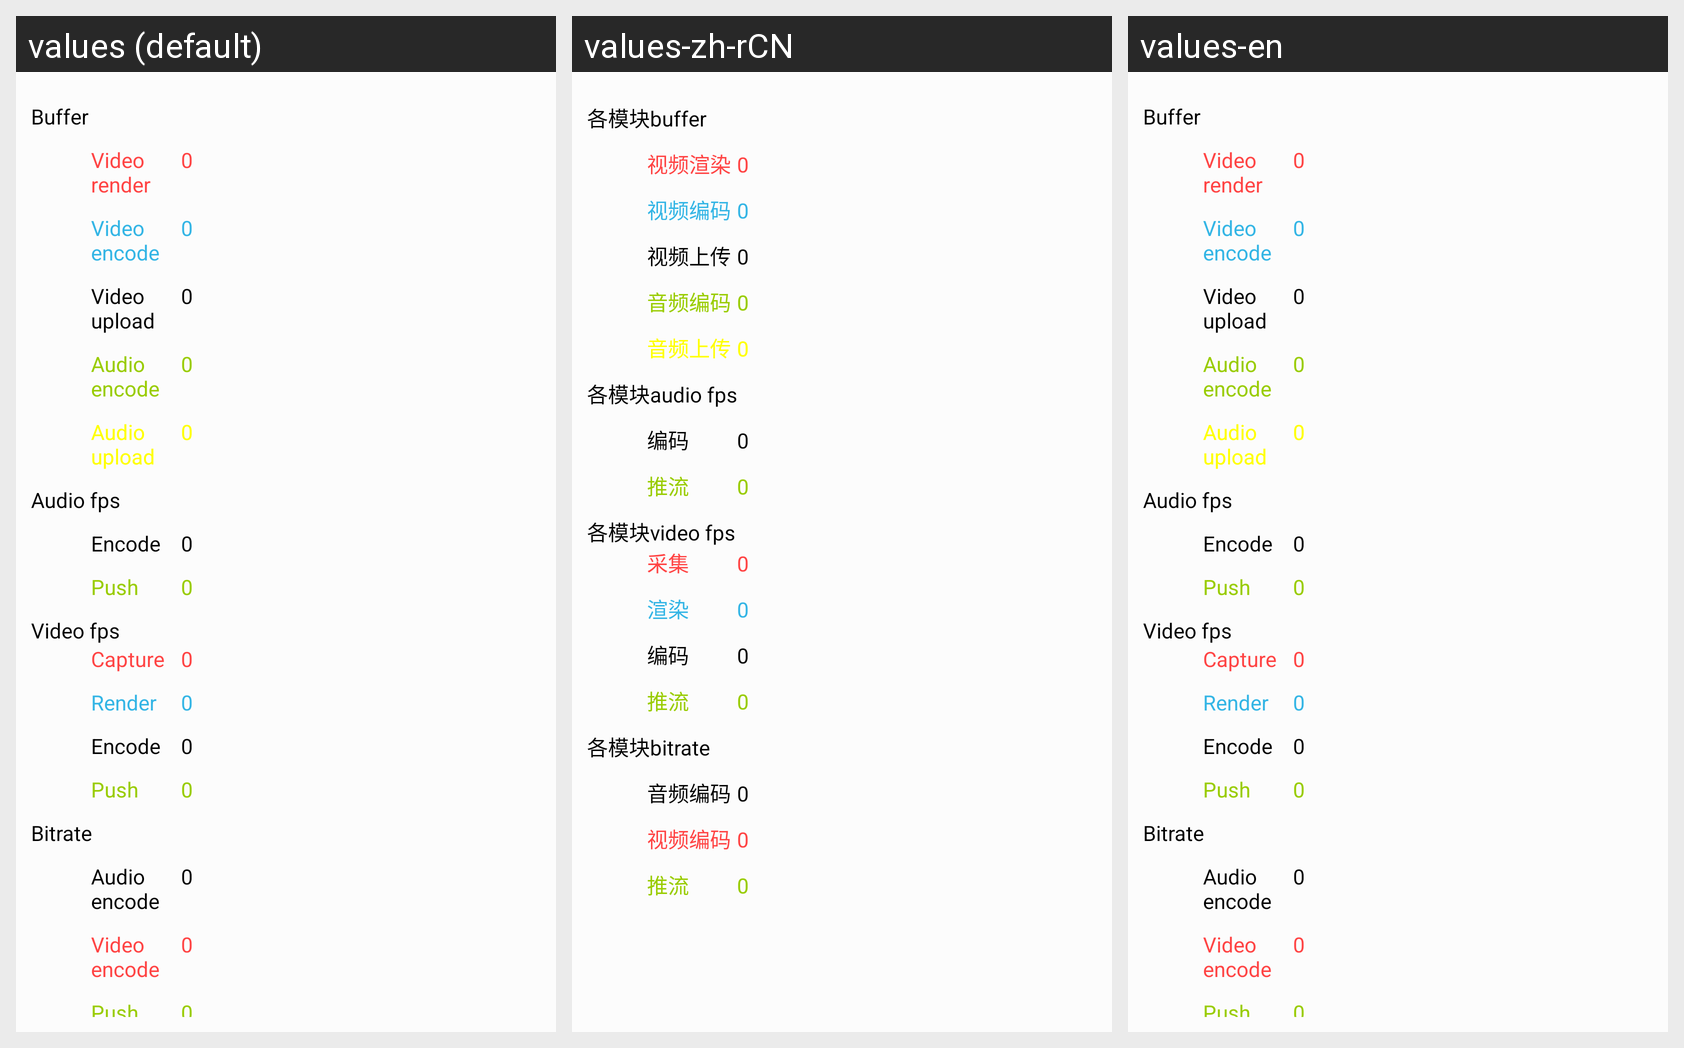

For this localized Android screen grid, give each drawn string resource with its value in every locale shown.
Android screen res/layout/push_diagram_log.xml rendered under 3 locales, left to right: values (default), values-zh-rCN, values-en. Device: Nexus 5 (rendered at 1080×1920; each locale shown at half size, 540×960, under a caption strip naming it); theme AppTheme.
Strings drawn on this screen, with the default value and each locale's value (text and hints the layout hard-codes, and strings that could not be matched under every locale, appear in the picture but are not listed):

buffer
  values: Buffer
  values-zh-rCN: 各模块buffer
  values-en: Buffer

video_renderbuffer
  values: Video render
  values-zh-rCN: 视频渲染
  values-en: Video render

video_encodebuffer
  values: Video encode
  values-zh-rCN: 视频编码
  values-en: Video encode

video_uploadbuffer
  values: Video upload
  values-zh-rCN: 视频上传
  values-en: Video upload

audio_encodebuffer
  values: Audio encode
  values-zh-rCN: 音频编码
  values-en: Audio encode

audio_uploadbuffer
  values: Audio upload
  values-zh-rCN: 音频上传
  values-en: Audio upload

capture
  values: Capture
  values-zh-rCN: 采集
  values-en: Capture

render
  values: Render
  values-zh-rCN: 渲染
  values-en: Render

encode
  values: Encode
  values-zh-rCN: 编码
  values-en: Encode

push
  values: Push
  values-zh-rCN: 推流
  values-en: Push

audio_fps
  values: Audio fps
  values-zh-rCN: 各模块audio fps
  values-en: Audio fps

video_fps
  values: Video fps
  values-zh-rCN: 各模块video fps
  values-en: Video fps

bitrate
  values: Bitrate
  values-zh-rCN: 各模块bitrate
  values-en: Bitrate

audio_encode
  values: Audio encode
  values-zh-rCN: 音频编码
  values-en: Audio encode

video_encode
  values: Video encode
  values-zh-rCN: 视频编码
  values-en: Video encode
